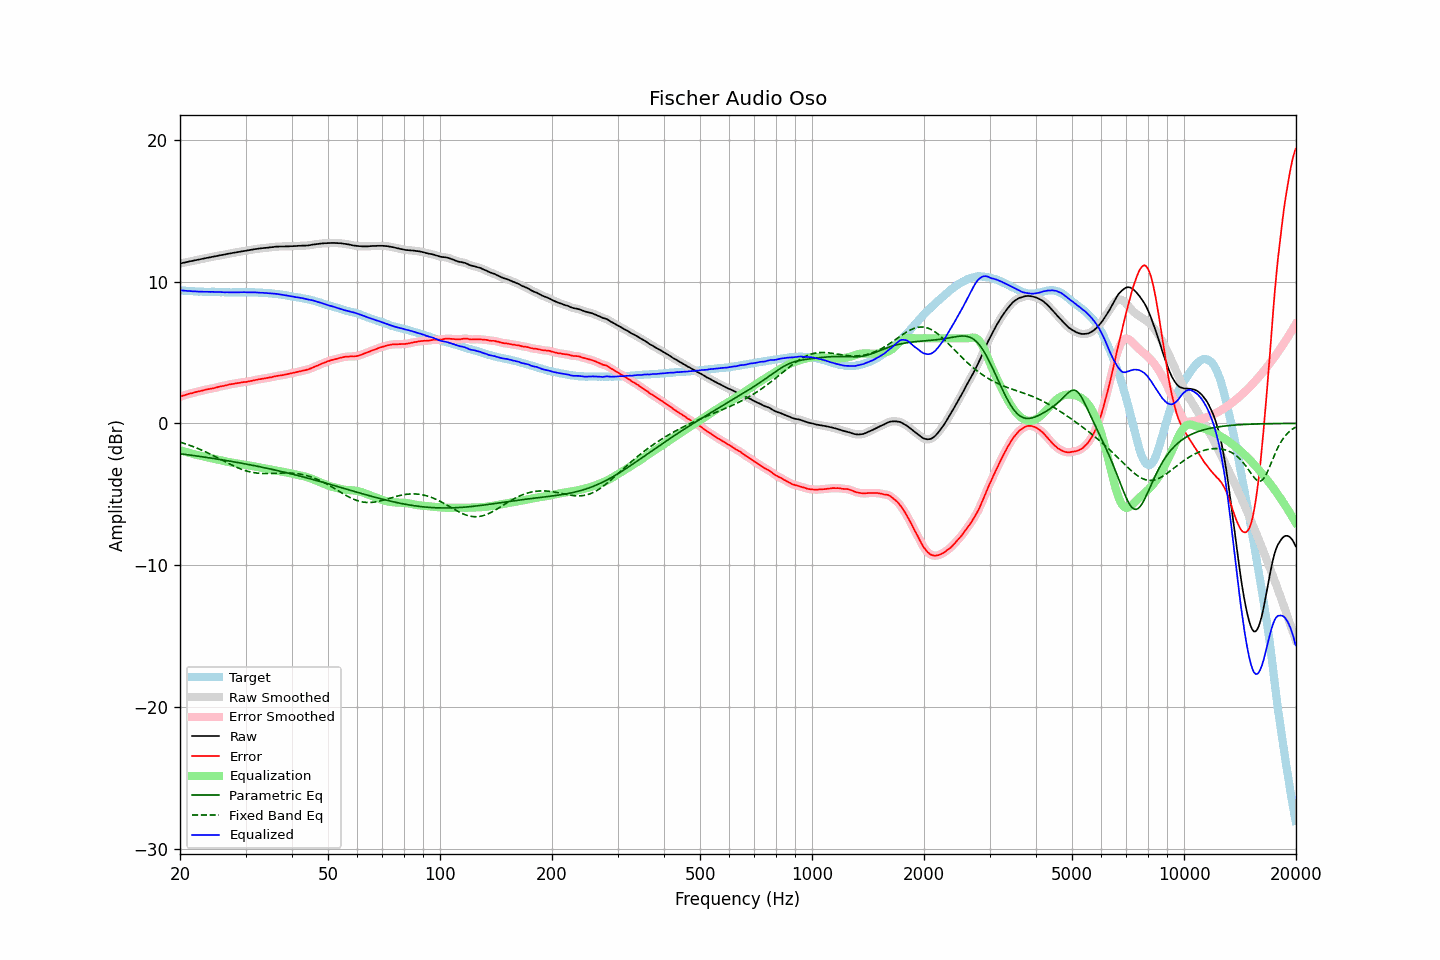

The data file committed next to this chart (first rows):
frequency, raw, error, smoothed, error_smoothed, equalization, parametric_eq, fixed_band_eq, equalized_raw, equalized_smoothed, target
20.00, 11.27, 1.88, 11.27, 1.88, -1.88, -2.14, -1.32, 9.39, 9.39, 9.39
20.20, 11.29, 1.92, 11.30, 1.92, -1.92, -2.15, -1.36, 9.37, 9.38, 9.37
20.40, 11.32, 1.96, 11.32, 1.96, -1.96, -2.17, -1.39, 9.37, 9.36, 9.36
20.61, 11.34, 1.98, 11.35, 1.99, -1.99, -2.19, -1.43, 9.35, 9.35, 9.36
20.81, 11.37, 2.03, 11.37, 2.03, -2.03, -2.20, -1.47, 9.35, 9.35, 9.34
21.02, 11.39, 2.06, 11.40, 2.06, -2.06, -2.22, -1.51, 9.34, 9.34, 9.33
21.23, 11.42, 2.10, 11.42, 2.09, -2.09, -2.23, -1.55, 9.33, 9.33, 9.32
21.44, 11.44, 2.11, 11.44, 2.12, -2.12, -2.25, -1.59, 9.32, 9.32, 9.33
21.66, 11.46, 2.14, 11.47, 2.15, -2.15, -2.26, -1.63, 9.31, 9.32, 9.32
21.87, 11.49, 2.19, 11.49, 2.18, -2.18, -2.28, -1.68, 9.31, 9.31, 9.31
22.09, 11.51, 2.22, 11.51, 2.21, -2.21, -2.29, -1.72, 9.31, 9.30, 9.30
22.31, 11.53, 2.24, 11.54, 2.24, -2.24, -2.31, -1.77, 9.30, 9.30, 9.30
22.54, 11.55, 2.27, 11.56, 2.26, -2.27, -2.33, -1.81, 9.29, 9.29, 9.29
22.76, 11.58, 2.29, 11.58, 2.29, -2.29, -2.34, -1.86, 9.29, 9.29, 9.30
22.99, 11.60, 2.32, 11.60, 2.32, -2.32, -2.36, -1.91, 9.28, 9.28, 9.29
23.22, 11.62, 2.35, 11.63, 2.35, -2.35, -2.38, -1.96, 9.28, 9.28, 9.28
23.45, 11.65, 2.38, 11.65, 2.38, -2.37, -2.39, -2.02, 9.29, 9.28, 9.28
23.69, 11.67, 2.40, 11.67, 2.40, -2.39, -2.41, -2.07, 9.28, 9.28, 9.28
23.92, 11.69, 2.42, 11.70, 2.42, -2.42, -2.43, -2.12, 9.28, 9.28, 9.28
24.16, 11.71, 2.44, 11.72, 2.44, -2.44, -2.44, -2.18, 9.27, 9.28, 9.27
24.40, 11.74, 2.46, 11.74, 2.46, -2.47, -2.46, -2.23, 9.28, 9.27, 9.28
24.65, 11.76, 2.48, 11.76, 2.48, -2.49, -2.48, -2.29, 9.27, 9.27, 9.28
24.89, 11.78, 2.51, 11.79, 2.51, -2.52, -2.50, -2.35, 9.27, 9.27, 9.27
25.14, 11.81, 2.54, 11.81, 2.54, -2.54, -2.51, -2.41, 9.26, 9.27, 9.26
25.39, 11.84, 2.57, 11.83, 2.58, -2.57, -2.53, -2.46, 9.27, 9.26, 9.26
25.65, 11.85, 2.60, 11.85, 2.60, -2.59, -2.55, -2.52, 9.26, 9.26, 9.25
25.91, 11.87, 2.63, 11.87, 2.62, -2.62, -2.57, -2.58, 9.25, 9.25, 9.25
26.16, 11.89, 2.64, 11.90, 2.64, -2.65, -2.59, -2.64, 9.25, 9.25, 9.26
26.43, 11.91, 2.67, 11.92, 2.67, -2.67, -2.61, -2.70, 9.24, 9.24, 9.25
26.69, 11.94, 2.70, 11.94, 2.69, -2.70, -2.63, -2.76, 9.25, 9.24, 9.25
26.96, 11.96, 2.72, 11.96, 2.72, -2.72, -2.64, -2.81, 9.24, 9.24, 9.25
27.23, 11.98, 2.75, 11.99, 2.75, -2.74, -2.66, -2.87, 9.24, 9.24, 9.23
27.50, 12.00, 2.77, 12.00, 2.77, -2.76, -2.68, -2.93, 9.24, 9.24, 9.23
27.77, 12.02, 2.78, 12.02, 2.79, -2.79, -2.70, -2.98, 9.24, 9.24, 9.24
28.05, 12.04, 2.80, 12.04, 2.81, -2.81, -2.72, -3.03, 9.24, 9.24, 9.24
28.33, 12.06, 2.83, 12.06, 2.82, -2.83, -2.74, -3.08, 9.24, 9.24, 9.24
28.62, 12.08, 2.85, 12.08, 2.84, -2.84, -2.76, -3.13, 9.24, 9.24, 9.24
28.90, 12.10, 2.86, 12.10, 2.86, -2.86, -2.78, -3.18, 9.24, 9.24, 9.25
29.19, 12.12, 2.88, 12.13, 2.88, -2.88, -2.80, -3.23, 9.25, 9.25, 9.25
29.48, 12.14, 2.90, 12.14, 2.90, -2.89, -2.82, -3.27, 9.25, 9.25, 9.24
29.78, 12.16, 2.92, 12.16, 2.91, -2.91, -2.85, -3.31, 9.25, 9.25, 9.24
30.08, 12.17, 2.91, 12.18, 2.93, -2.93, -2.87, -3.34, 9.24, 9.25, 9.26
30.38, 12.19, 2.95, 12.19, 2.94, -2.95, -2.89, -3.38, 9.25, 9.25, 9.25
30.68, 12.21, 2.97, 12.21, 2.96, -2.97, -2.91, -3.41, 9.25, 9.24, 9.25
30.99, 12.23, 2.99, 12.23, 2.99, -2.99, -2.93, -3.43, 9.24, 9.24, 9.25
31.30, 12.25, 3.01, 12.26, 3.01, -3.01, -2.95, -3.46, 9.24, 9.24, 9.24
31.61, 12.27, 3.03, 12.27, 3.03, -3.03, -2.98, -3.48, 9.24, 9.24, 9.24
31.93, 12.29, 3.06, 12.29, 3.06, -3.06, -3.00, -3.49, 9.24, 9.24, 9.23
32.24, 12.30, 3.08, 12.31, 3.08, -3.08, -3.02, -3.51, 9.23, 9.23, 9.23
32.57, 12.32, 3.11, 12.32, 3.10, -3.10, -3.05, -3.52, 9.22, 9.22, 9.22
32.89, 12.33, 3.12, 12.34, 3.12, -3.12, -3.07, -3.53, 9.21, 9.22, 9.21
33.22, 12.35, 3.14, 12.35, 3.14, -3.14, -3.09, -3.53, 9.21, 9.21, 9.21
33.55, 12.36, 3.16, 12.36, 3.16, -3.16, -3.12, -3.54, 9.20, 9.20, 9.21
33.89, 12.37, 3.18, 12.37, 3.18, -3.18, -3.14, -3.54, 9.19, 9.19, 9.20
34.23, 12.38, 3.20, 12.39, 3.20, -3.20, -3.16, -3.54, 9.18, 9.19, 9.18
34.57, 12.39, 3.21, 12.40, 3.22, -3.22, -3.19, -3.54, 9.17, 9.18, 9.18
34.92, 12.41, 3.25, 12.41, 3.24, -3.24, -3.21, -3.53, 9.17, 9.17, 9.17
35.27, 12.42, 3.25, 12.42, 3.26, -3.27, -3.24, -3.53, 9.16, 9.16, 9.17
35.62, 12.43, 3.29, 12.44, 3.29, -3.29, -3.26, -3.53, 9.15, 9.15, 9.14
35.97, 12.45, 3.32, 12.45, 3.31, -3.31, -3.29, -3.52, 9.14, 9.14, 9.14
... 635 more rows
